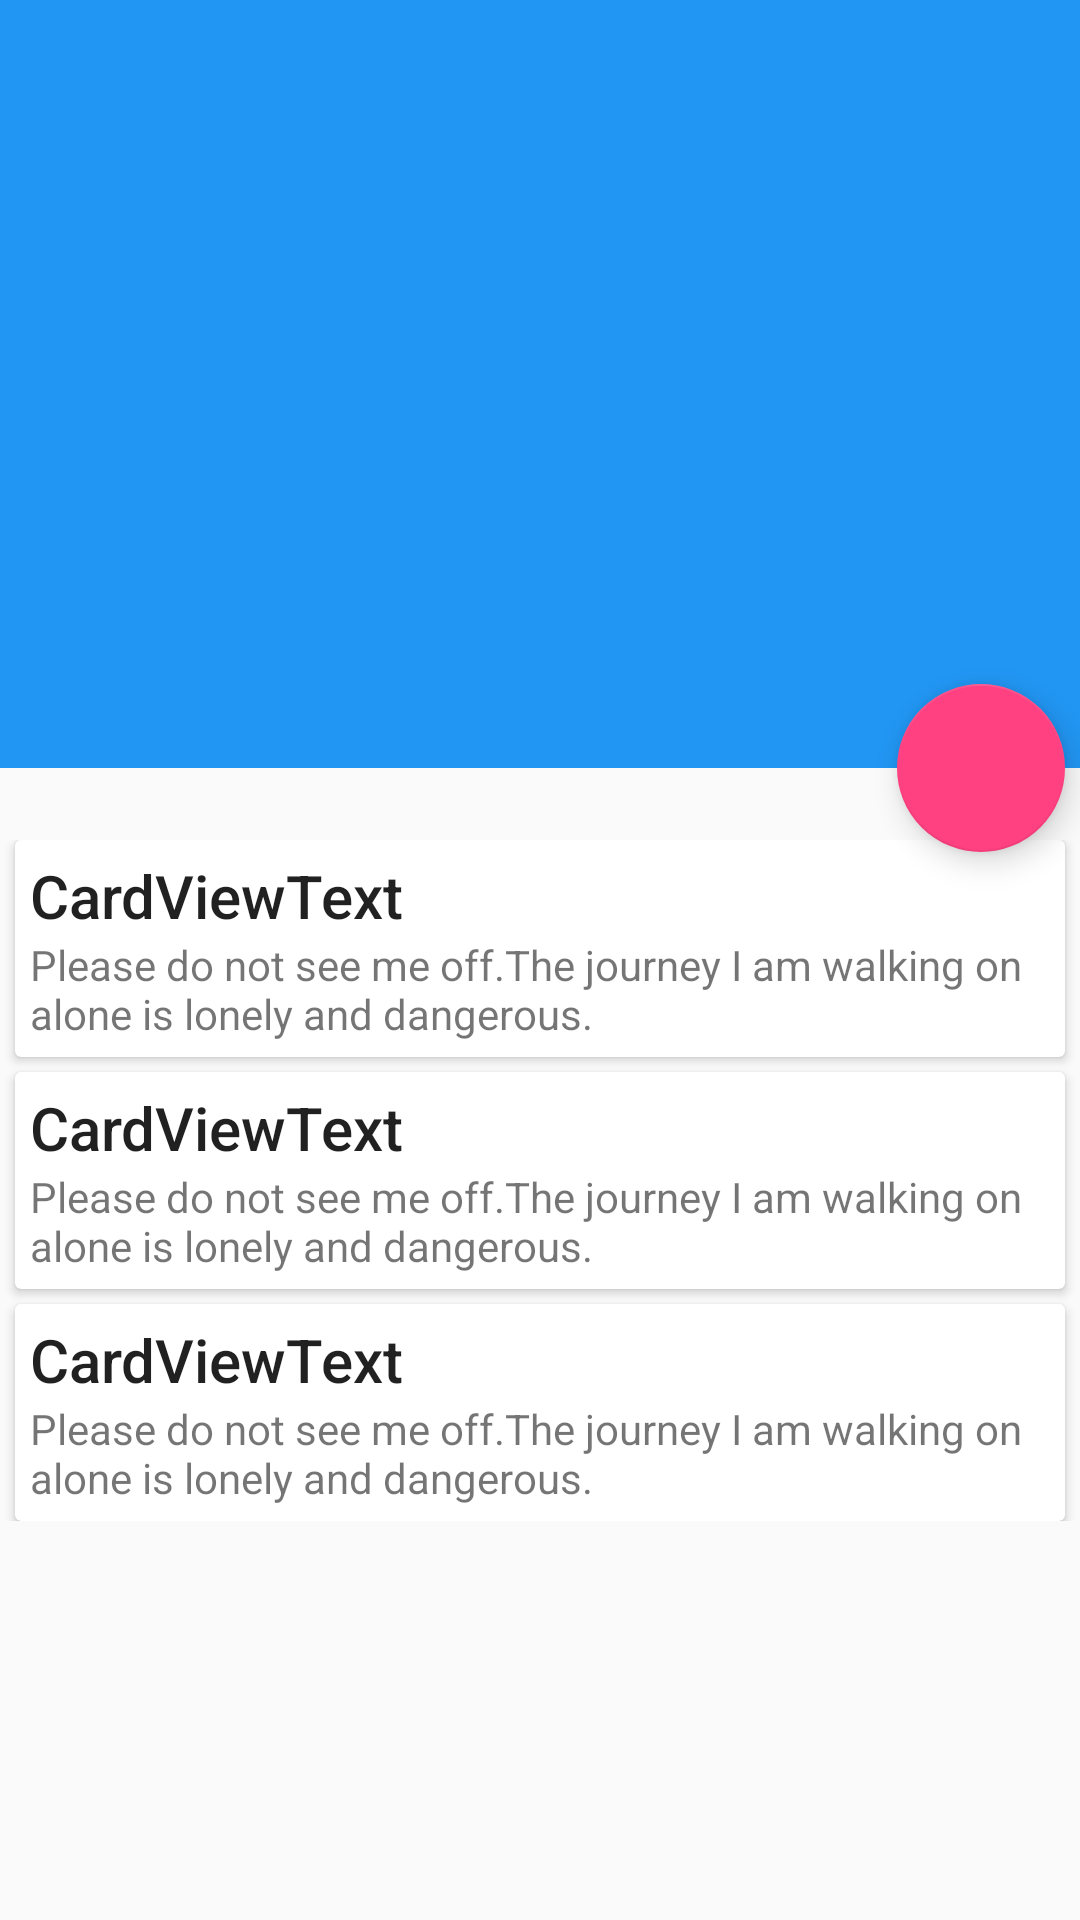

Layout XML and referenced resources for this Android screen:
<!-- AndroidManifest.xml: application theme AppTheme -->
<!-- res/layout/activity_message.xml -->
<?xml version="1.0" encoding="utf-8"?>
<android.support.design.widget.CoordinatorLayout xmlns:android="http://schemas.android.com/apk/res/android"
    xmlns:app="http://schemas.android.com/apk/res-auto"
    android:id="@+id/main_content"
    android:layout_width="match_parent"
    android:layout_height="match_parent"
    android:fitsSystemWindows="true">

    <android.support.design.widget.AppBarLayout
        android:id="@+id/appbar"
        android:layout_width="match_parent"
        android:layout_height="256dp"
        android:theme="@style/ThemeOverlay.AppCompat.Dark.ActionBar"
        android:fitsSystemWindows="true">

        <android.support.design.widget.CollapsingToolbarLayout
            android:id="@+id/collapsing_toolbar"
            android:layout_width="match_parent"
            android:layout_height="match_parent"
            app:layout_scrollFlags="scroll|exitUntilCollapsed|snap"
            android:fitsSystemWindows="true"
            app:contentScrim="?attr/colorPrimary"
            app:expandedTitleMarginStart="48dp"
            app:expandedTitleMarginEnd="68dp"
            app:layout_collapseParallaxMultiplier="0"
            app:layout_collapseMode="parallax"
            >

            <ImageView
                android:id="@+id/backdrop"
                android:layout_width="match_parent"
                android:layout_height="match_parent"
                android:scaleType="centerCrop"
                android:fitsSystemWindows="true"
                android:src="@mipmap/banner2"
                app:layout_collapseMode="parallax"
                />

            <android.support.v7.widget.Toolbar
                android:id="@+id/toolbar"
                android:layout_width="match_parent"
                android:layout_height="?attr/actionBarSize"
                app:layout_scrollFlags="scroll|enterAlways"
                app:popupTheme="@style/ThemeOverlay.AppCompat.Light"
                app:layout_collapseMode="pin" />

        </android.support.design.widget.CollapsingToolbarLayout>

    </android.support.design.widget.AppBarLayout>

    <android.support.v4.widget.NestedScrollView
        android:layout_width="match_parent"
        android:layout_height="match_parent"
        app:layout_behavior="@string/appbar_scrolling_view_behavior">

        <LinearLayout
            android:layout_width="match_parent"
            android:layout_height="match_parent"
            android:orientation="vertical"
            android:paddingTop="24dp">

            <android.support.v7.widget.CardView
                android:layout_width="match_parent"
                android:layout_height="wrap_content"
                android:layout_marginLeft="5dp"
                android:layout_marginRight="5dp"
                >
                <LinearLayout
                    android:orientation="vertical"
                    android:layout_width="match_parent"
                    android:layout_height="wrap_content"
                    android:padding="5dp"
                    >

                    <TextView
                        android:layout_width="match_parent"
                        android:layout_height="wrap_content"
                        android:text="CardViewText"
                        android:textAppearance="@style/TextAppearance.AppCompat.Title" />

                    <TextView
                        android:layout_width="match_parent"
                        android:layout_height="wrap_content"
                        android:text="@string/card_view_text" />

                </LinearLayout>

            </android.support.v7.widget.CardView>
            <android.support.v7.widget.CardView
                android:layout_width="match_parent"
                android:layout_height="wrap_content"
                android:layout_marginLeft="5dp"
                android:layout_marginRight="5dp"
                android:layout_marginTop="5dp"
                >
                <LinearLayout
                    android:orientation="vertical"
                    android:layout_width="match_parent"
                    android:layout_height="wrap_content"
                    android:padding="5dp"
                    >

                    <TextView
                        android:layout_width="match_parent"
                        android:layout_height="wrap_content"
                        android:text="CardViewText"
                        android:textAppearance="@style/TextAppearance.AppCompat.Title" />

                    <TextView
                        android:layout_width="match_parent"
                        android:layout_height="wrap_content"
                        android:text="@string/card_view_text" />

                </LinearLayout>

            </android.support.v7.widget.CardView>
            <android.support.v7.widget.CardView
                android:layout_width="match_parent"
                android:layout_height="wrap_content"
                android:layout_marginLeft="5dp"
                android:layout_marginRight="5dp"
                android:layout_marginTop="5dp"
                >
                <LinearLayout
                    android:orientation="vertical"
                    android:layout_width="match_parent"
                    android:layout_height="wrap_content"
                    android:padding="5dp"
                    >

                    <TextView
                        android:layout_width="match_parent"
                        android:layout_height="wrap_content"
                        android:text="CardViewText"
                        android:textAppearance="@style/TextAppearance.AppCompat.Title" />

                    <TextView
                        android:layout_width="match_parent"
                        android:layout_height="wrap_content"
                        android:text="@string/card_view_text" />

                </LinearLayout>

            </android.support.v7.widget.CardView>

        </LinearLayout>

    </android.support.v4.widget.NestedScrollView>

    <android.support.design.widget.FloatingActionButton
        android:layout_height="wrap_content"
        android:layout_width="wrap_content"
        app:layout_anchor="@id/appbar"
        app:layout_anchorGravity="bottom|right"
        android:src="@mipmap/ic_done"
        android:layout_margin="5dp"
        android:clickable="true"/>

</android.support.design.widget.CoordinatorLayout>
<!-- resources referenced by this layout -->
<resources>
  <string name="card_view_text">Please do not see me off.The journey I am walking on alone is lonely and dangerous.</string>
  <style name="AppTheme" parent="Theme.AppCompat.Light.NoActionBar">
          
          <item name="colorPrimary">@color/colorPrimary</item>
          <item name="colorPrimaryDark">@color/colorPrimaryDark</item>
          <item name="colorAccent">@color/colorAccent</item>
          <item name="drawerArrowStyle">@style/DrawerArrowStyle</item>
      </style>
  <color name="colorPrimary">#2196F3</color>
  <color name="colorPrimaryDark">#1976D2</color>
  <color name="colorAccent">#FF4081</color>
  <style name="DrawerArrowStyle" parent="Widget.AppCompat.DrawerArrowToggle">
          <item name="spinBars">true</item>
          <item name="color">@android:color/white</item>
      </style>
</resources>
